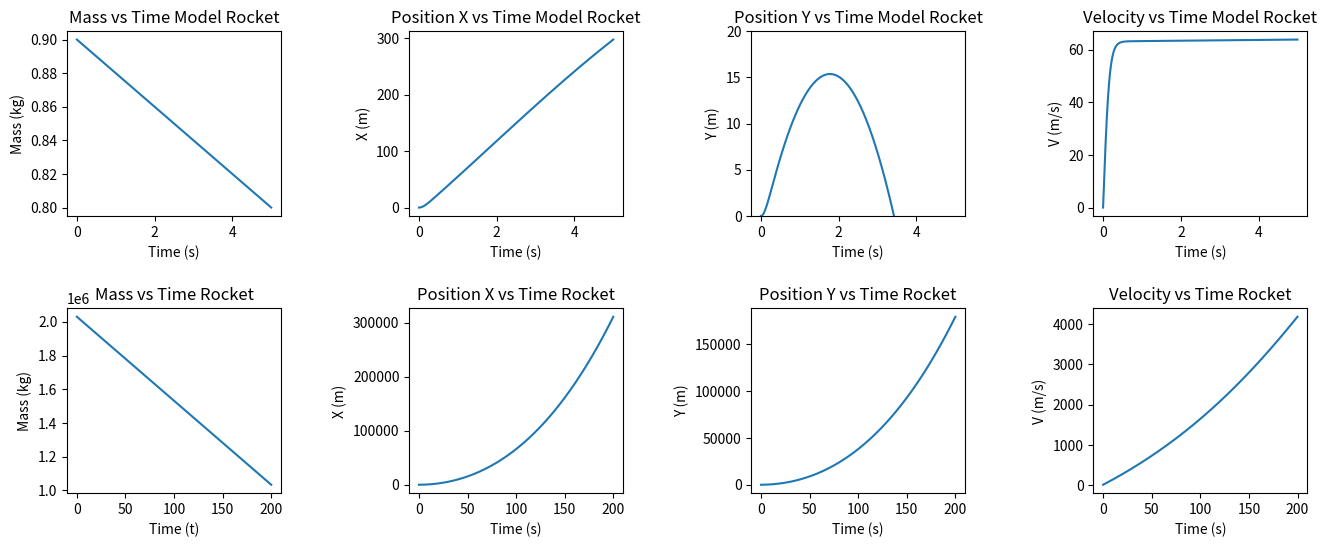

This chart was generated by the following Python code:
import numpy as np
import matplotlib.pyplot as plt

#Define Constants / set some variables
initial_mass_model_rocket = 0.9 # in kg
dmdt_model_rocket = -0.02 #mass burn rate in Kg/s
v_exhaust_model_rocket = -18000
thrust_model_rocket = 15 # in N
drag_coefficient_model_rocket = 0.09
initial_angle = np.radians(30)
deltaV_model_rocket = 1/initial_mass_model_rocket * v_exhaust_model_rocket * dmdt_model_rocket * 1e-8
vx_initial_model_rocket = deltaV_model_rocket * np.cos(initial_angle)
vy_initial_model_rocket = deltaV_model_rocket * np.sin(initial_angle)
initial_mass_rocket = 2030000 # in Kg
dmdt_rocket = -4989.5 # mass burn rate Kg/s
v_exhaust_rocket = -5142 # velocity of exhaust in m/s
drag_coefficient_rocket = 0.9
gravity = 9.8
gravitational_constant = 6.67e-11 # Newton's Gravitational Constant
mass_earth = 5.972e24
radius_earth = 6.37e6
distance_from_radius = 2e6 # distance covered by the rocket outside of the Earth, in meters
deltaV_rocket = 1/initial_mass_rocket * v_exhaust_rocket * dmdt_rocket * 1
vx_initial_rocket = deltaV_rocket * np.cos(initial_angle)
vy_initial_rocket = deltaV_rocket * np.sin(initial_angle)
x_initial = 0
y_initial = 0
h_rocket = 0.1
t_rocket = np.arange(0,200,h_rocket)
h_model_rocket = 0.0001
t_model_rocket = np.arange(0,5,h_model_rocket)
v_0 = 0 

#print(vx_initial_model_rocket, vy_initial_model_rocket)
#g = gravitational_constant*((mass*mass_earth)/(radius_earth+distance_from_radius)**2)

def rocket(r, v_exhaust, dmdt, drag_coefficient):
    mass = r[0]
    dxdt = r[3]
    dydt = r[4]
    dvxdt = (1 / mass) * ((r[3]/np.sqrt(r[3]**2 + r[4]**2) * v_exhaust * (dmdt)) - (drag_coefficient*r[3]*np.sqrt(r[3]**2 + r[4]**2)) - (r[3]*dmdt))
    dvydt = (1 / mass) * ((r[4]/np.sqrt(r[3]**2 + r[4]**2) * v_exhaust * (dmdt)) - (gravity) - (drag_coefficient*r[4]*np.sqrt(r[3]**2 + r[4]**2)) - (r[4]*dmdt))
    return np.array([dmdt, dxdt, dydt, dvxdt, dvydt])

def runge_kutta(initial_mass, vx_initial, vy_initial, t, h, v_exhaust, dmdt, drag_coefficient):
    r = [initial_mass, x_initial, y_initial, vx_initial, vy_initial]
    r_points = np.zeros((len(t),5))

    for i in range(len(t)):
        r_points[i] = r
        k1 = h*rocket(r, v_exhaust=v_exhaust, dmdt=dmdt, drag_coefficient=drag_coefficient)
        k2 = h*rocket(r+0.5*k1, v_exhaust=v_exhaust, dmdt=dmdt, drag_coefficient=drag_coefficient)
        r = r + k2
    return r_points

run1 = runge_kutta(initial_mass_model_rocket, vx_initial_model_rocket, vy_initial_model_rocket, t_model_rocket, h_model_rocket, v_exhaust_model_rocket, dmdt_model_rocket, drag_coefficient_model_rocket)
run2 = runge_kutta(initial_mass_rocket, vx_initial_rocket, vy_initial_rocket, t_rocket, h_rocket, v_exhaust_rocket, dmdt_rocket, drag_coefficient_rocket)
V_model_rocket = np.sqrt(run1[:,3]**2 + run1[:,4]**2)
V_rocket = np.sqrt(run2[:,3]**2 + run2[:,4]**2)

figure,ax=plt.subplots(2,4, figsize = (16,6))
#plot graphs for the model rocket
ax[0,0].plot(t_model_rocket, run1[:,0])
ax[0,0].set_xlabel('Time (s)')
ax[0,0].set_ylabel('Mass (kg)')
ax[0,0].set_title('Mass vs Time Model Rocket')
ax[0,1].plot(t_model_rocket, run1[:,1])
ax[0,1].set_xlabel('Time (s)')
ax[0,1].set_ylabel('X (m)')
ax[0,1].set_title('Position X vs Time Model Rocket')
ax[0,2].plot(t_model_rocket, run1[:,2]) # y vs time
ax[0,2].set_ylim(0,20)
ax[0,2].set_xlabel('Time (s)')
ax[0,2].set_ylabel('Y (m)')
ax[0,2].set_title('Position Y vs Time Model Rocket')
ax[0,3].plot(t_model_rocket, V_model_rocket) # V vs time
ax[0,3].set_xlabel('Time (s)')
ax[0,3].set_ylabel('V (m/s)')
ax[0,3].set_title('Velocity vs Time Model Rocket')
#rocket
ax[1,0].plot(t_rocket, run2[:,0]) # mass vs time
ax[1,0].set_xlabel('Time (t)')
ax[1,0].set_ylabel('Mass (kg)')
ax[1,0].set_title('Mass vs Time Rocket')
ax[1,1].plot(t_rocket, run2[:,1]) # x vs time
ax[1,1].set_xlabel('Time (s)')
ax[1,1].set_ylabel('X (m)')
ax[1,1].set_title('Position X vs Time Rocket')
ax[1,2].plot(t_rocket, run2[:,2]) # y vs time
#ax[1,2].set_ylim(0,20)
ax[1,2].set_xlabel('Time (s)')
ax[1,2].set_ylabel('Y (m)')
ax[1,2].set_title('Position Y vs Time Rocket')
ax[1,3].plot(t_rocket, V_rocket) # V vs time
ax[1,3].set_xlabel('Time (s)')
ax[1,3].set_ylabel('V (m/s)')
ax[1,3].set_title('Velocity vs Time Rocket')
plt.subplots_adjust(wspace=0.6, hspace=0.5) #adjust width and height between plots
plt.show()

